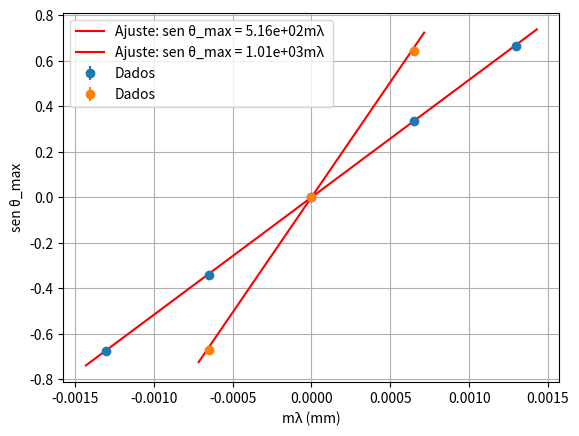

The script that saved this image:
import numpy as np
import matplotlib.pyplot as plt
from scipy.optimize import curve_fit


def n_forca_origem(): #testes




    # Dados da tabela (positivos e negativos)
    x = np.array([6.5e-4, 1.3e-3, -6.5e-4, -1.3e-3, 0])   # m*lambda (mm)
    y = np.array([0.337, 0.665, -0.340, -0.676, 0])       # sen(theta_max)
    yerr = np.array([0.003, 0.002, 0.003, 0.002, 0.00001])      # incertezas

    # Modelo linear
    def linear(x, a, b):
        return a*x + b

    # Ajuste ponderado pelas incertezas
    popt, pcov = curve_fit(linear, x, y, sigma=yerr, absolute_sigma=True)
    a, b = popt
    da, db = np.sqrt(np.diag(pcov))

    print(f"Nl = {a:.2e} ± {da:.2e} mm⁻¹")
    print(f"Interseção = {b:.2e} ± {db:.2e}")

    # Plot
    plt.errorbar(x, y, yerr=yerr, fmt='o', label='Dados')
    xx = np.linspace(min(x)*1.1, max(x)*1.1, 100)
    plt.plot(xx, linear(xx, *popt), 'r-', label=f"Ajuste: y = {a:.2e}x + {b:.2e}")
    plt.xlabel("mλ (mm)")
    plt.ylabel("sen θ_max")
    plt.legend()
    plt.grid(True)
    plt.show()

def nl_500 ():
    # Dados da tabela (positivos e negativos)
    x = np.array([6.5e-4, 1.3e-3, -6.5e-4, -1.3e-3, 0])   # m*lambda (mm)
    y = np.array([0.337, 0.665, -0.340, -0.676, 0])       # sen(theta_max)
    yerr = np.array([0.003, 0.002, 0.003, 0.002, 0.00001])      # incertezas

    # Modelo linear
    def linear(x, a):
        return a*x

    # Ajuste ponderado pelas incertezas
    popt, pcov = curve_fit(linear, x, y, sigma=yerr, absolute_sigma=True)
    a = popt[0]
    da = np.sqrt(pcov[0, 0]) 

    # Plot
    plt.errorbar(x, y, yerr=yerr, fmt='o', label='Dados')
    xx = np.linspace(min(x)*1.1, max(x)*1.1, 100)
    plt.plot(xx, linear(xx, *popt), 'r-', label=f"Ajuste: sen θ_max = {a:.2e}mλ ")
    plt.xlabel("mλ (mm)")
    plt.ylabel("sen θ_max")
    plt.legend()
    plt.grid(True)
    plt.show()

    y_fit = linear(x, a)
    ss_res = np.sum((y - y_fit)**2)              # soma dos quadrados dos resíduos
    ss_tot = np.sum((y - np.mean(y))**2)         # soma total
    r2 = 1 - ss_res/ss_tot
    print(f"R² = {r2:.4f}")

    return (f"Nl (teórico) = 500 mm⁻¹ \nNl = {a:.2e} ± {da:.2e} mm⁻¹\n\n")

def nl_1000 ():
    # Dados da tabela (positivos e negativos)
    x = np.array([6.5e-4, -6.5e-4, 0])      # m*lambda (mm)
    y = np.array([0.644, -0.672, 0])        # sen(theta_max)
    yerr = np.array([0.002, 0.002, 0.00001])      # incertezas

    # Modelo linear
    def linear(x, a):
        return a*x

    # Ajuste ponderado pelas incertezas
    popt, pcov = curve_fit(linear, x, y, sigma=yerr, absolute_sigma=True)
    a = popt[0]
    da = np.sqrt(pcov[0, 0]) 

    # Plot
    plt.errorbar(x, y, yerr=yerr, fmt='o', label='Dados')
    xx = np.linspace(min(x)*1.1, max(x)*1.1, 100)
    plt.plot(xx, linear(xx, *popt), 'r-', label=f"Ajuste: sen θ_max = {a:.2e}mλ ")
    plt.xlabel("mλ (mm)")
    plt.ylabel("sen θ_max")
    plt.legend()
    plt.grid(True)
    plt.show()

    y_fit = linear(x, a)
    ss_res = np.sum((y - y_fit)**2)              # soma dos quadrados dos resíduos
    ss_tot = np.sum((y - np.mean(y))**2)         # soma total
    r2 = 1 - ss_res/ss_tot
    print(f"R² = {r2:.4f}")

    return (f"Nl (teórico) = 1000 mm⁻¹ \nNl = {a:.2e} ± {da:.2e} mm⁻¹\n\n")
def main():
    N = [nl_500(), nl_1000()]
    print('----------- Nls e Incertezas -----------')
    print(N[0])
    print(N[1])
main()
